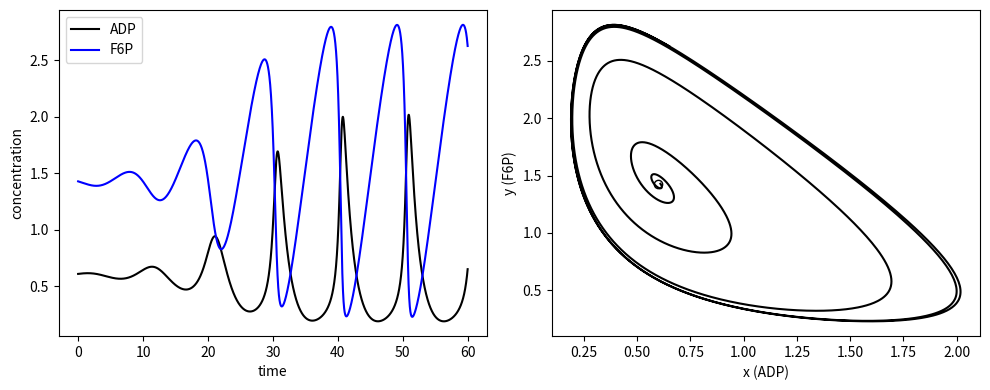

Python code for this plot:
import matplotlib.pyplot as plt
import numpy as np
from scipy.integrate import solve_ivp

a = 0.06
b = 0.6
fix = np.array( [ b , b / ( a + b**2 ) ] )


def selkov_model( t , init ):
    x , y = init
    v1 = b
    v2 = a * y + x**2 * y
    v3 = x
    return [ v2 - v3 , v1 - v2 ]


init = fix + np.array( [ 0.01 , 0.0 ] )
t_eval = np.linspace( 0 , 60 , 6000 )
sol = solve_ivp( selkov_model , [0 , 60] , init , t_eval=t_eval , method='RK45' , rtol=1e-9 , atol=1e-12 )

fig , (ax1 , ax2) = plt.subplots( 1 , 2 , figsize=(10, 4) )
ax1.plot( sol.t , sol.y[0] , 'k-' , label='ADP' )
ax1.plot( sol.t , sol.y[1] , 'b-' , label='F6P' )
ax1.set_xlabel( 'time' )
ax1.set_ylabel( 'concentration' )
ax1.legend( loc='upper left' )
ax2.plot( sol.y[0] , sol.y[1] , 'k-' )
ax2.plot( fix[0] , fix[1] , 'ko' , fillstyle='none' )
ax2.set_xlabel( 'x (ADP)' )
ax2.set_ylabel( 'y (F6P)' )
fig.tight_layout()
fig.savefig( 'selkov_perturbation.png' , dpi=150 )
plt.show()
